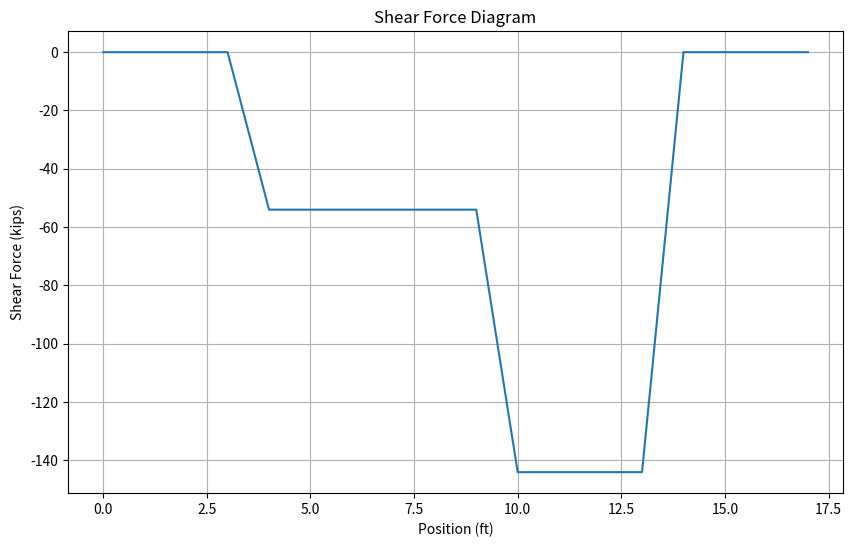
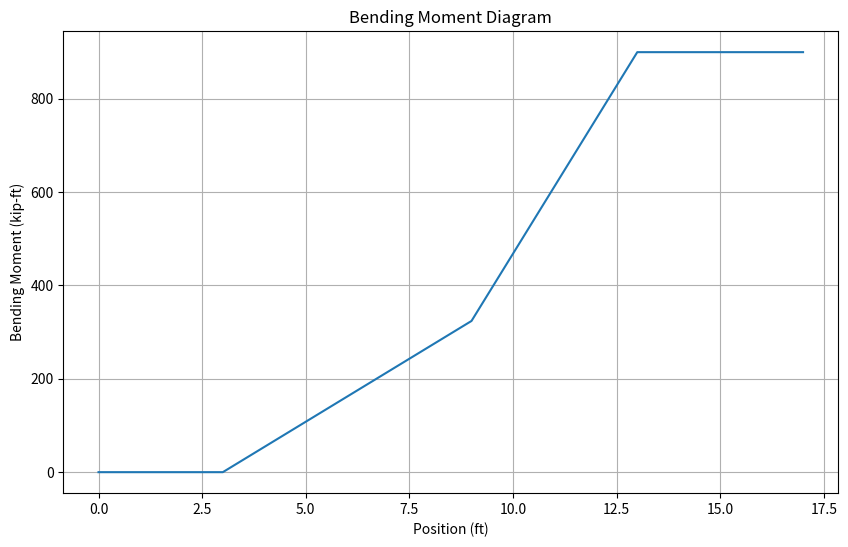

Reproduce these figures in Python, in order.
import math
import numpy as np
import matplotlib.pyplot as plt

# Define the beam parameters
span = 17  # Span of beam
A = 3      # Distance to left support from origin
B = 13     # Distance to right support point from origin

# Define the point load(s)
pointLoads = np.array([[9, 0, -90]])  # Format: [location, horizontal force, vertical force]

# Initialize data containers
shearForce = np.empty([0, span + 1])  # Shear forces at each data point
bendingMoment = np.empty([0, span + 1])  # Bending moment at each data point

# Calculate reaction forces by force and moment balance
def calculate_reactions(pointLoads):
    # Total horizontal and vertical forces
    total_horizontal_force = np.sum(pointLoads[:, 1])
    total_vertical_force = np.sum(pointLoads[:, 2])

    # Moment about support A
    total_moment = 0
    for load in pointLoads:
        total_moment += load[0] * load[2]  # Moment = Force * Distance

    # Solving equations for reaction forces using force and moment balance
    Va = total_vertical_force - (total_horizontal_force * (B - A) / span)
    Vb = total_horizontal_force - Va
    Ha = total_moment / (B - A)

    return Va, Ha, Vb

# Calculate reactions
Va, Ha, Vb = calculate_reactions(pointLoads)
reactions = [Va, Ha, Vb]

shearForce = np.empty([0, span + 1])  # Shear forces at each data point
bendingMoment = np.empty([0, span + 1])  # Bending moment at each data point

def reactions_PL(n):
    xp = pointLoads[n, 0]  # Location of point load
    fx = pointLoads[n, 1]  # Point load horizontal component magnitude
    fy = pointLoads[n, 2]  # Point load vertical component magnitude

    la_p = A - xp  # Lever arm of point load about point A
    mp = fy * la_p  # Moment generated by point load about A - clockwise moments are positive
    la_vb = B - A  # Lever arm of vertical reaction at B about point A

    Vb = mp / la_vb  # Vertical reaction at B
    Va = -fy - Vb   # Vertical reaction at A
    Ha = -fx        # Horizontal reaction at A

    return Va, Vb, Ha

# Calculate reactions for each point load
for n, p in enumerate(pointLoads):
    va, vb, ha = reactions_PL(n)
    reactions += np.array([va, ha, vb])

# Calculate shear and bending moment for each point load
for n, p in enumerate(pointLoads):
    xp = p[0]  # Location of point load
    fy = p[2]  # Point load vertical component magnitude

    # Initialize arrays to hold shear and bending moment
    Shear = np.zeros(span + 1)
    Moment = np.zeros(span + 1)

    for i, x in enumerate(range(span + 1)):
        shear = 0
        moment = 0

        if x > A:
            shear += reactions[0]  # Shear from reaction at A
            moment -= reactions[0] * (x - A)  # Moment from reaction at A

        if x > B:
            shear += reactions[2]  # Shear from reaction at B
            moment -= reactions[2] * (x - B)  # Moment from reaction at B

        if x > xp:
            shear += fy  # Shear from point load
            moment -= fy * (x - xp)  # Moment from point load

        Shear[i] = shear
        Moment[i] = moment

    shearForce = np.append(shearForce, [Shear], axis=0)
    bendingMoment = np.append(bendingMoment, [Moment], axis=0)

# Find maximum shear force and bending moment
max_shear_force = np.max(np.abs(shearForce))
max_bending_moment = np.max(np.abs(bendingMoment))

print("Maximum Shear Force:", max_shear_force)
print("Maximum Bending Moment:", max_bending_moment)

# Define the x-axis data (positions along the beam)
x_positions = np.arange(0, span + 1)

# Plot shear force diagram
plt.figure(figsize=(10, 6))
plt.plot(x_positions, shearForce.T)
plt.title('Shear Force Diagram')
plt.xlabel('Position (ft)')
plt.ylabel('Shear Force (kips)')
plt.grid(True)
plt.show()

# Plot bending moment diagram
plt.figure(figsize=(10, 6))
plt.plot(x_positions, bendingMoment.T)
plt.title('Bending Moment Diagram')
plt.xlabel('Position (ft)')
plt.ylabel('Bending Moment (kip-ft)')
plt.grid(True)
plt.show()

